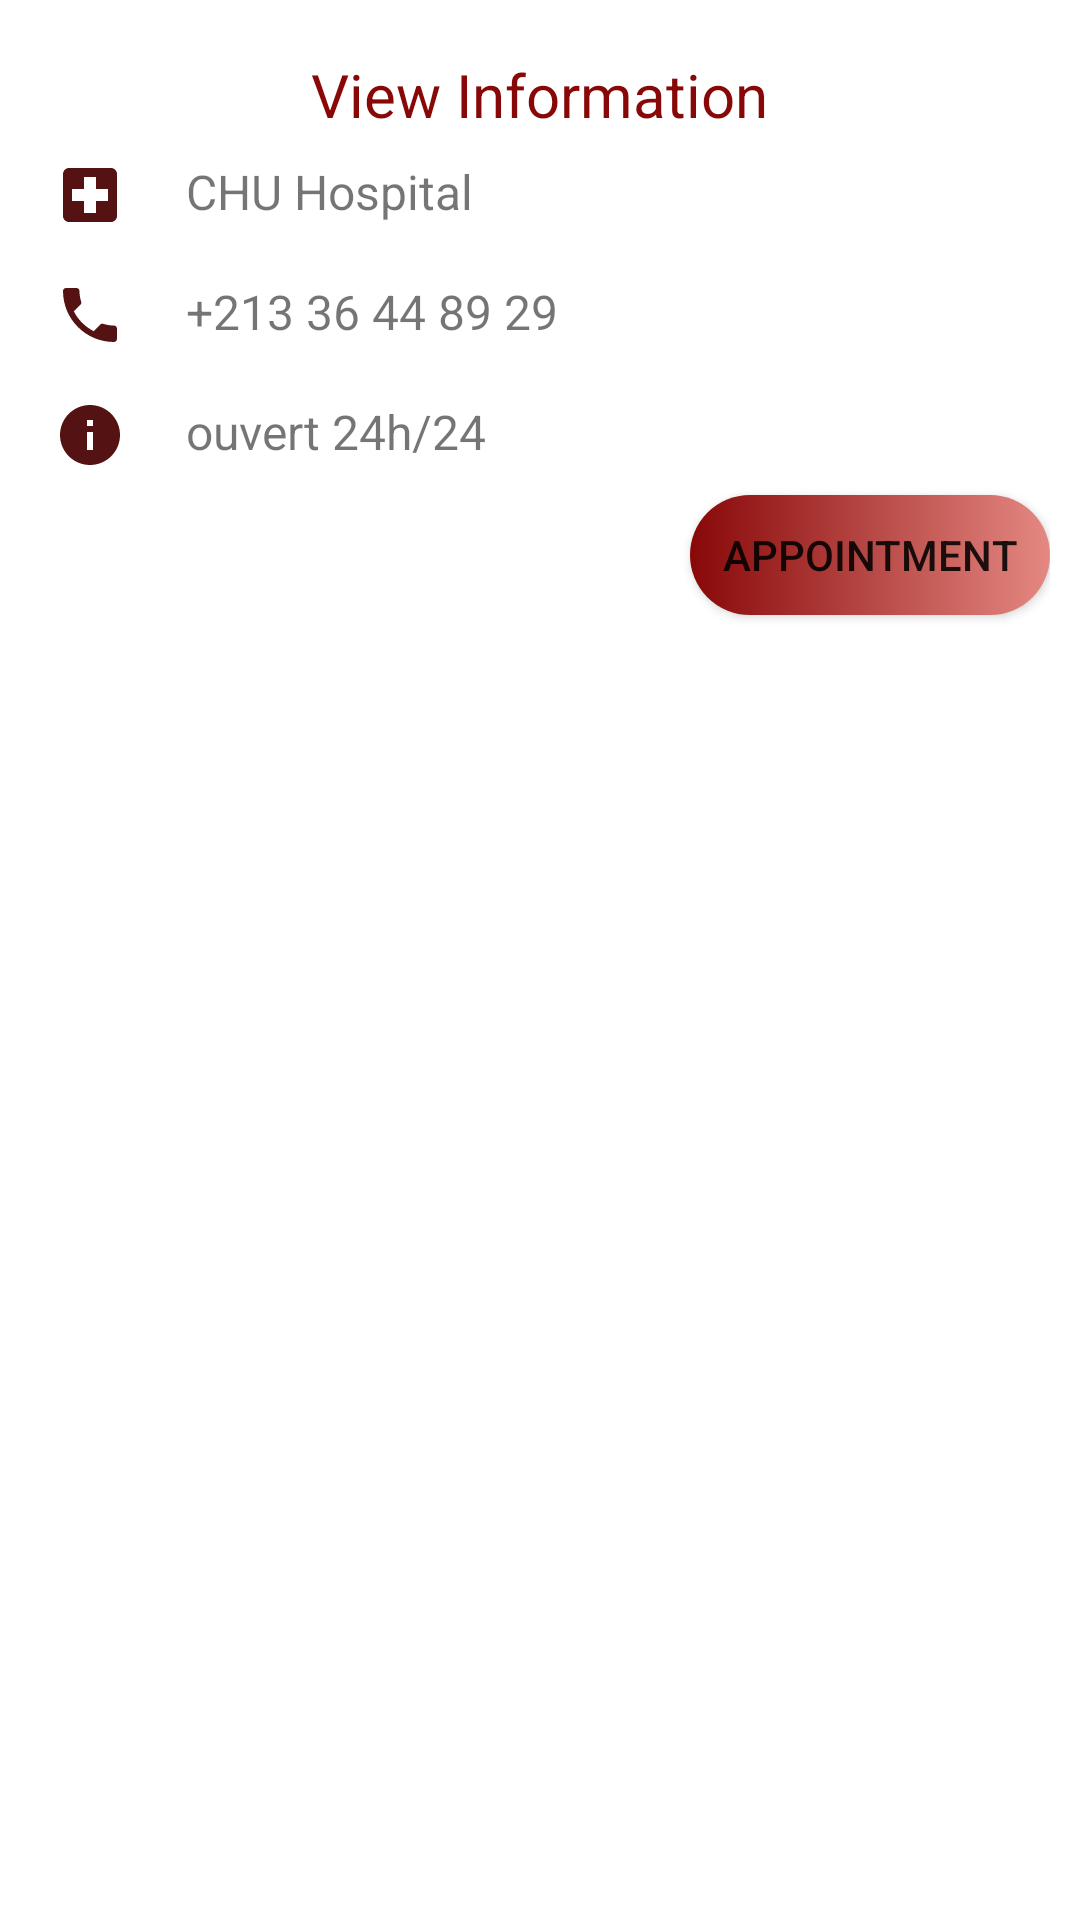

Layout XML and referenced resources for this Android screen:
<!-- AndroidManifest.xml: application theme Theme.Bloodapp -->
<!-- res/layout/bottomsheetlayout.xml -->
<?xml version="1.0" encoding="utf-8"?>
<LinearLayout xmlns:android="http://schemas.android.com/apk/res/android"
    android:orientation="vertical"
    android:layout_width="match_parent"
    android:padding="10dp"
    android:background="@color/white"
    android:layout_height="match_parent">
    <TextView
        android:layout_width="wrap_content"
        android:layout_height="wrap_content"
        android:text="View Information"
        android:textSize="20sp"
        android:layout_gravity="center"
        android:layout_marginTop="8dp"
        android:textColor="@color/red"></TextView>
    <LinearLayout
        android:layout_width="match_parent"
        android:layout_height="wrap_content"
        android:id="@+id/chu"
        android:padding="8dp"
        android:orientation="horizontal">

        <ImageView
            android:layout_width="wrap_content"
            android:layout_height="wrap_content"
            android:src="@drawable/baseline_local_hospital_24">

        </ImageView>
        <TextView
            android:layout_width="wrap_content"
            android:layout_height="wrap_content"
            android:layout_marginLeft="20dp"
            android:text="CHU Hospital"
            android:textSize="16sp"></TextView>

    </LinearLayout>
    <LinearLayout
        android:layout_width="match_parent"
        android:layout_height="wrap_content"
        android:id="@+id/phone"
        android:padding="8dp"
        android:orientation="horizontal">

        <ImageView
            android:layout_width="wrap_content"
            android:layout_height="wrap_content"
            android:src="@drawable/baseline_local_phone_24">

        </ImageView>
        <TextView
            android:layout_width="wrap_content"
            android:layout_height="wrap_content"
            android:layout_marginLeft="20dp"
            android:text="+213 36 44 89 29"
            android:textSize="16sp"></TextView>

    </LinearLayout>
    <LinearLayout
        android:layout_width="match_parent"
        android:layout_height="wrap_content"
        android:id="@+id/infochu"
        android:padding="8dp"
        android:orientation="horizontal">

        <ImageView
            android:layout_width="wrap_content"
            android:layout_height="wrap_content"
            android:src="@drawable/baseline_info_24">

        </ImageView>
        <TextView
            android:layout_width="wrap_content"
            android:layout_height="wrap_content"
            android:layout_marginLeft="20dp"
            android:text="ouvert 24h/24"
            android:textSize="16sp"></TextView>

    </LinearLayout>

    <Button
        android:layout_width="120dp"
        android:layout_height="40dp"
        android:layout_marginLeft="220dp"
        android:id="@+id/gotosecond"
        android:text="Appointment"
        android:background="@drawable/buttom_background"></Button>


</LinearLayout>
<!-- resources referenced by this layout -->
<resources>
  <color name="red">#880808</color>
  <color name="white">#FFFFFFFF</color>
  <!-- drawable baseline_info_24 (drawable) -->
  <vector android:height="24dp" android:tint="#551212"
      android:viewportHeight="24" android:viewportWidth="24"
      android:width="24dp" xmlns:android="http://schemas.android.com/apk/res/android">
      <path android:fillColor="@android:color/white" android:pathData="M12,2C6.48,2 2,6.48 2,12s4.48,10 10,10 10,-4.48 10,-10S17.52,2 12,2zM13,17h-2v-6h2v6zM13,9h-2L11,7h2v2z"/>
  </vector>
  <!-- drawable baseline_local_hospital_24 (drawable) -->
  <vector android:height="24dp" android:tint="#551212"
      android:viewportHeight="24" android:viewportWidth="24"
      android:width="24dp" xmlns:android="http://schemas.android.com/apk/res/android">
      <path android:fillColor="@android:color/white" android:pathData="M19,3L5,3c-1.1,0 -1.99,0.9 -1.99,2L3,19c0,1.1 0.9,2 2,2h14c1.1,0 2,-0.9 2,-2L21,5c0,-1.1 -0.9,-2 -2,-2zM18,14h-4v4h-4v-4L6,14v-4h4L10,6h4v4h4v4z"/>
  </vector>
  <!-- drawable baseline_local_phone_24 (drawable) -->
  <vector android:height="24dp" android:tint="#551212"
      android:viewportHeight="24" android:viewportWidth="24"
      android:width="24dp" xmlns:android="http://schemas.android.com/apk/res/android">
      <path android:fillColor="@android:color/white" android:pathData="M6.62,10.79c1.44,2.83 3.76,5.14 6.59,6.59l2.2,-2.2c0.27,-0.27 0.67,-0.36 1.02,-0.24 1.12,0.37 2.33,0.57 3.57,0.57 0.55,0 1,0.45 1,1V20c0,0.55 -0.45,1 -1,1 -9.39,0 -17,-7.61 -17,-17 0,-0.55 0.45,-1 1,-1h3.5c0.55,0 1,0.45 1,1 0,1.25 0.2,2.45 0.57,3.57 0.11,0.35 0.03,0.74 -0.25,1.02l-2.2,2.2z"/>
  </vector>
  <!-- drawable buttom_background (drawable) -->
  <?xml version="1.0" encoding="utf-8"?>
  <selector xmlns:android="http://schemas.android.com/apk/res/android">
      <item>
          <shape android:shape="rectangle">
              <corners android:radius="50dp"/>
              <gradient android:startColor="#E58882" android:endColor="@color/red" android:angle="180"/>
          </shape>
      </item>
  </selector>
  <style name="Theme.Bloodapp" parent="Theme.MaterialComponents.DayNight.DarkActionBar">
          
          <item name="colorPrimary">@color/red</item>
          <item name="colorPrimaryVariant">@color/red</item>
          <item name="colorOnPrimary">@color/white</item>
          
          <item name="colorSecondary">@color/teal_200</item>
          <item name="colorSecondaryVariant">@color/teal_700</item>
          <item name="colorOnSecondary">@color/black</item>
          
          <item name="android:statusBarColor">?attr/colorPrimaryVariant</item>
          
      </style>
  <color name="teal_200">#FF03DAC5</color>
  <color name="teal_700">#FF018786</color>
  <color name="black">#FF000000</color>
</resources>
